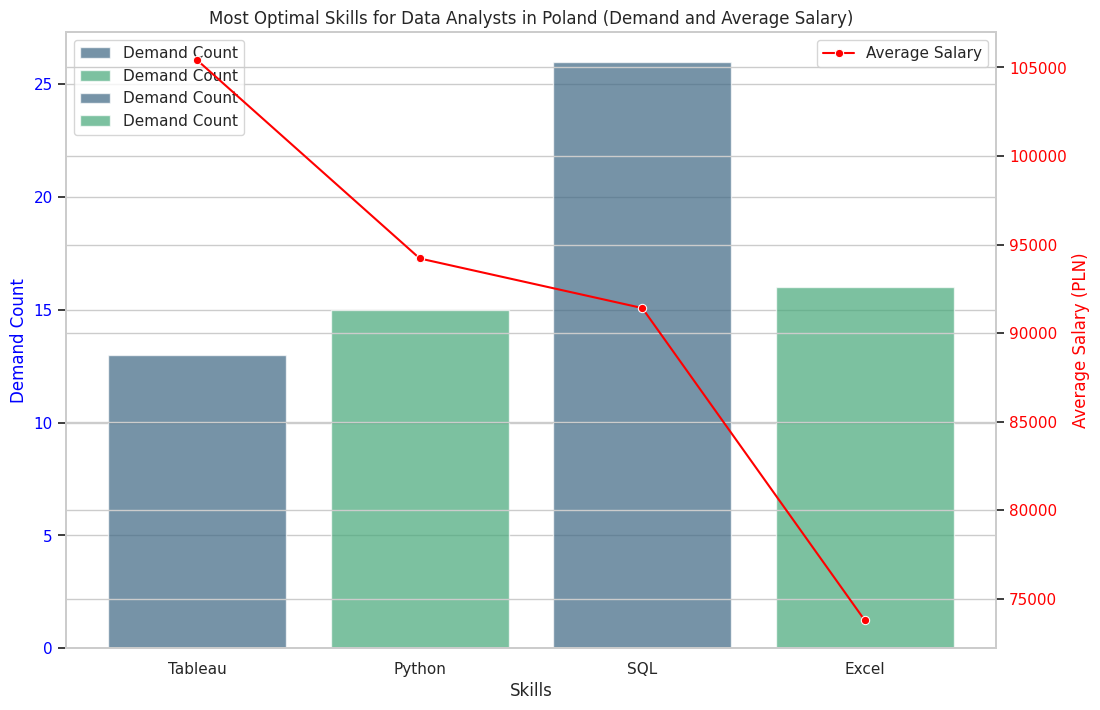

Reproduce this figure in Python.
import matplotlib.pyplot as plt
import seaborn as sns
import pandas as pd

# Create a DataFrame from the given data
data = {
    'skills': ['Tableau', 'Python', 'SQL', 'Excel'],
    'demand_count': [13, 15, 26, 16],
    'avg_salary': [105408, 94220, 91422, 73800]
}

df = pd.DataFrame(data)

# Set the style and color palette for seaborn
sns.set(style="whitegrid")
palette = sns.color_palette("viridis", n_colors=2)

# Create a figure and axis
fig, ax1 = plt.subplots(figsize=(12, 8))

# Create a bar plot for demand_count
sns.barplot(x='skills', y='demand_count', data=df, palette=palette, ax=ax1, label='Demand Count', alpha=0.7)
ax1.set_ylabel('Demand Count', color='blue')
ax1.set_xlabel('Skills')
ax1.tick_params(axis='y', labelcolor='blue')

# Create a second y-axis to plot avg_salary
ax2 = ax1.twinx()
sns.lineplot(x='skills', y='avg_salary', data=df, marker='o', color='red', ax=ax2, label='Average Salary')
ax2.set_ylabel('Average Salary (PLN)', color='red')
ax2.tick_params(axis='y', labelcolor='red')

# Add title and legends
plt.title('Most Optimal Skills for Data Analysts in Poland (Demand and Average Salary)')
ax1.legend(loc='upper left')
ax2.legend(loc='upper right')

# Show plot
plt.show()
